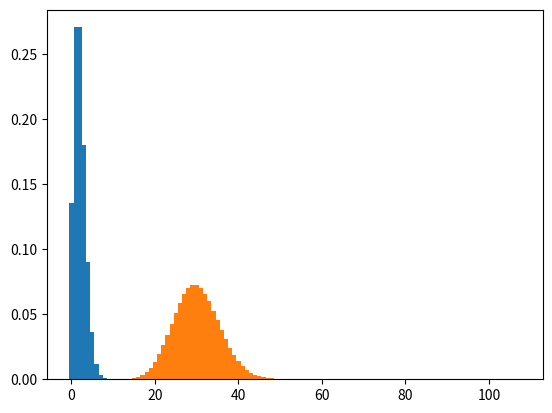

Here is the Python script that generated this plot:
import math
import matplotlib.pyplot as plt
import numpy as np

def poisson(rate):
    x = 0
    pmf = []
    prob = 1
    while prob > 0.000000000000000000000000001:
        #goes till smallest positive number possible
        prob = math.exp(-rate) * pow(rate, x) / math.factorial(x)
        pmf.append(prob)
        x = x + 1
    n = np.arange(0,x)
    plt.bar(n,pmf,width = 1)
    plt.show()
    
#observe change in the shape of distribution as lamda increases   
#poisson(0.5)
poisson(2)
#poisson(5)
poisson(30)

